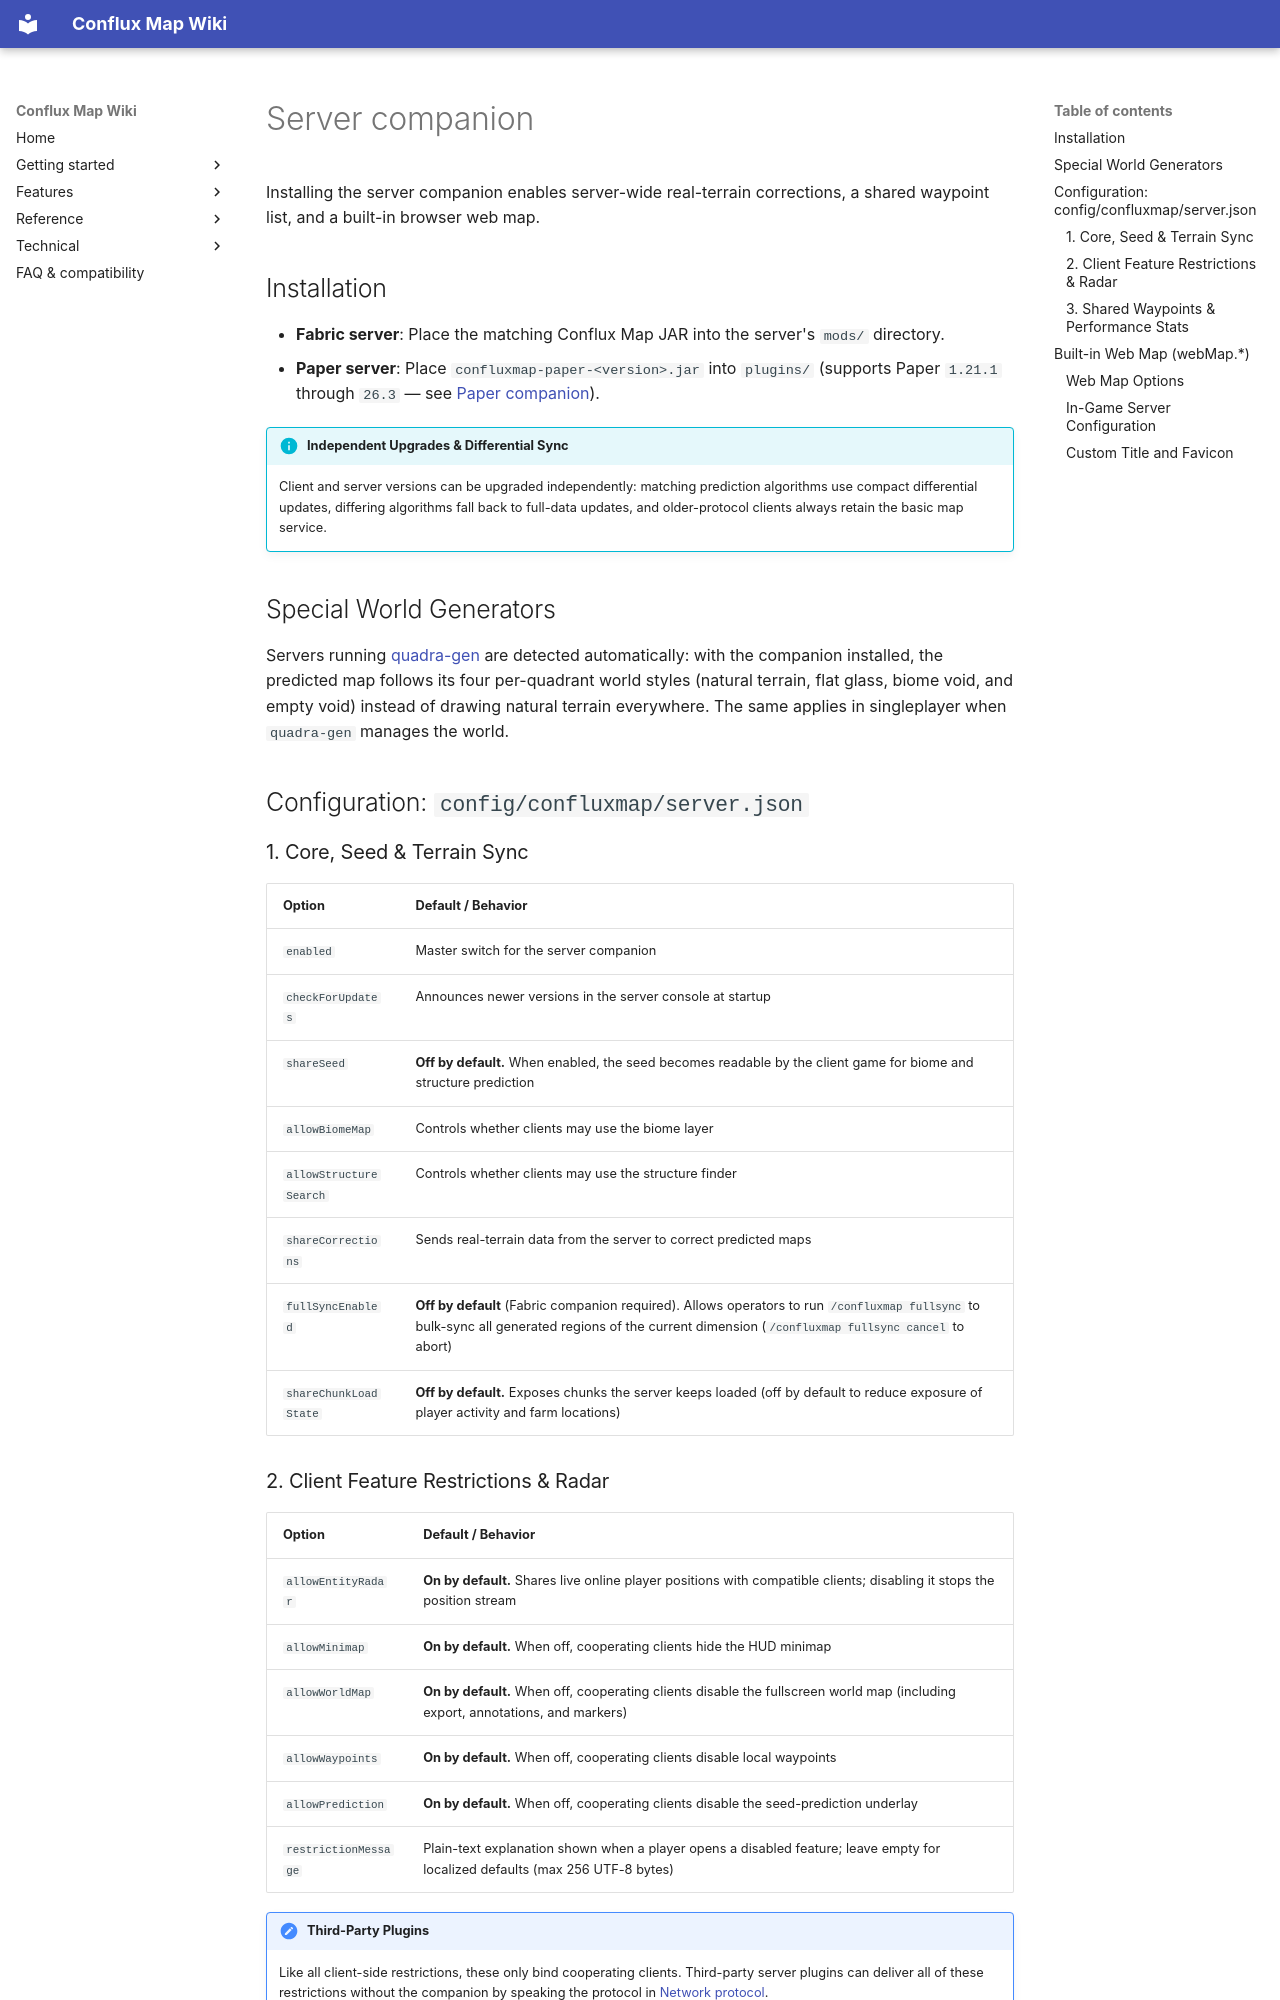

repository: Conflux-Union/conflux-map · page: en/technical/server-companion/index.html · generator: mkdocs

---
title: Server companion (Fabric)
---

# Server companion

Installing the server companion enables server-wide real-terrain corrections, a shared waypoint list, and a built-in browser web map.

## Installation

- **Fabric server**: Place the matching Conflux Map JAR into the server's `mods/` directory.
- **Paper server**: Place `confluxmap-paper-<version>.jar` into `plugins/` (supports Paper `1.21.1` through `26.3` — see [Paper companion](../technical/paper-companion.md)).

!!! info "Independent Upgrades & Differential Sync"
    Client and server versions can be upgraded independently: matching prediction algorithms use compact differential updates, differing algorithms fall back to full-data updates, and older-protocol clients always retain the basic map service.

## Special World Generators

Servers running [quadra-gen](https://github.com/Fallen-Breath/quadra-gen) are detected automatically: with the companion installed, the predicted map follows its four per-quadrant world styles (natural terrain, flat glass, biome void, and empty void) instead of drawing natural terrain everywhere. The same applies in singleplayer when `quadra-gen` manages the world.

## Configuration: `config/confluxmap/server.json`

### 1. Core, Seed & Terrain Sync

| Option | Default / Behavior |
|---|---|
| `enabled` | Master switch for the server companion |
| `checkForUpdates` | Announces newer versions in the server console at startup |
| `shareSeed` | **Off by default.** When enabled, the seed becomes readable by the client game for biome and structure prediction |
| `allowBiomeMap` | Controls whether clients may use the biome layer |
| `allowStructureSearch` | Controls whether clients may use the structure finder |
| `shareCorrections` | Sends real-terrain data from the server to correct predicted maps |
| `fullSyncEnabled` | **Off by default** (Fabric companion required). Allows operators to run `/confluxmap fullsync` to bulk-sync all generated regions of the current dimension (`/confluxmap fullsync cancel` to abort) |
| `shareChunkLoadState` | **Off by default.** Exposes chunks the server keeps loaded (off by default to reduce exposure of player activity and farm locations) |
